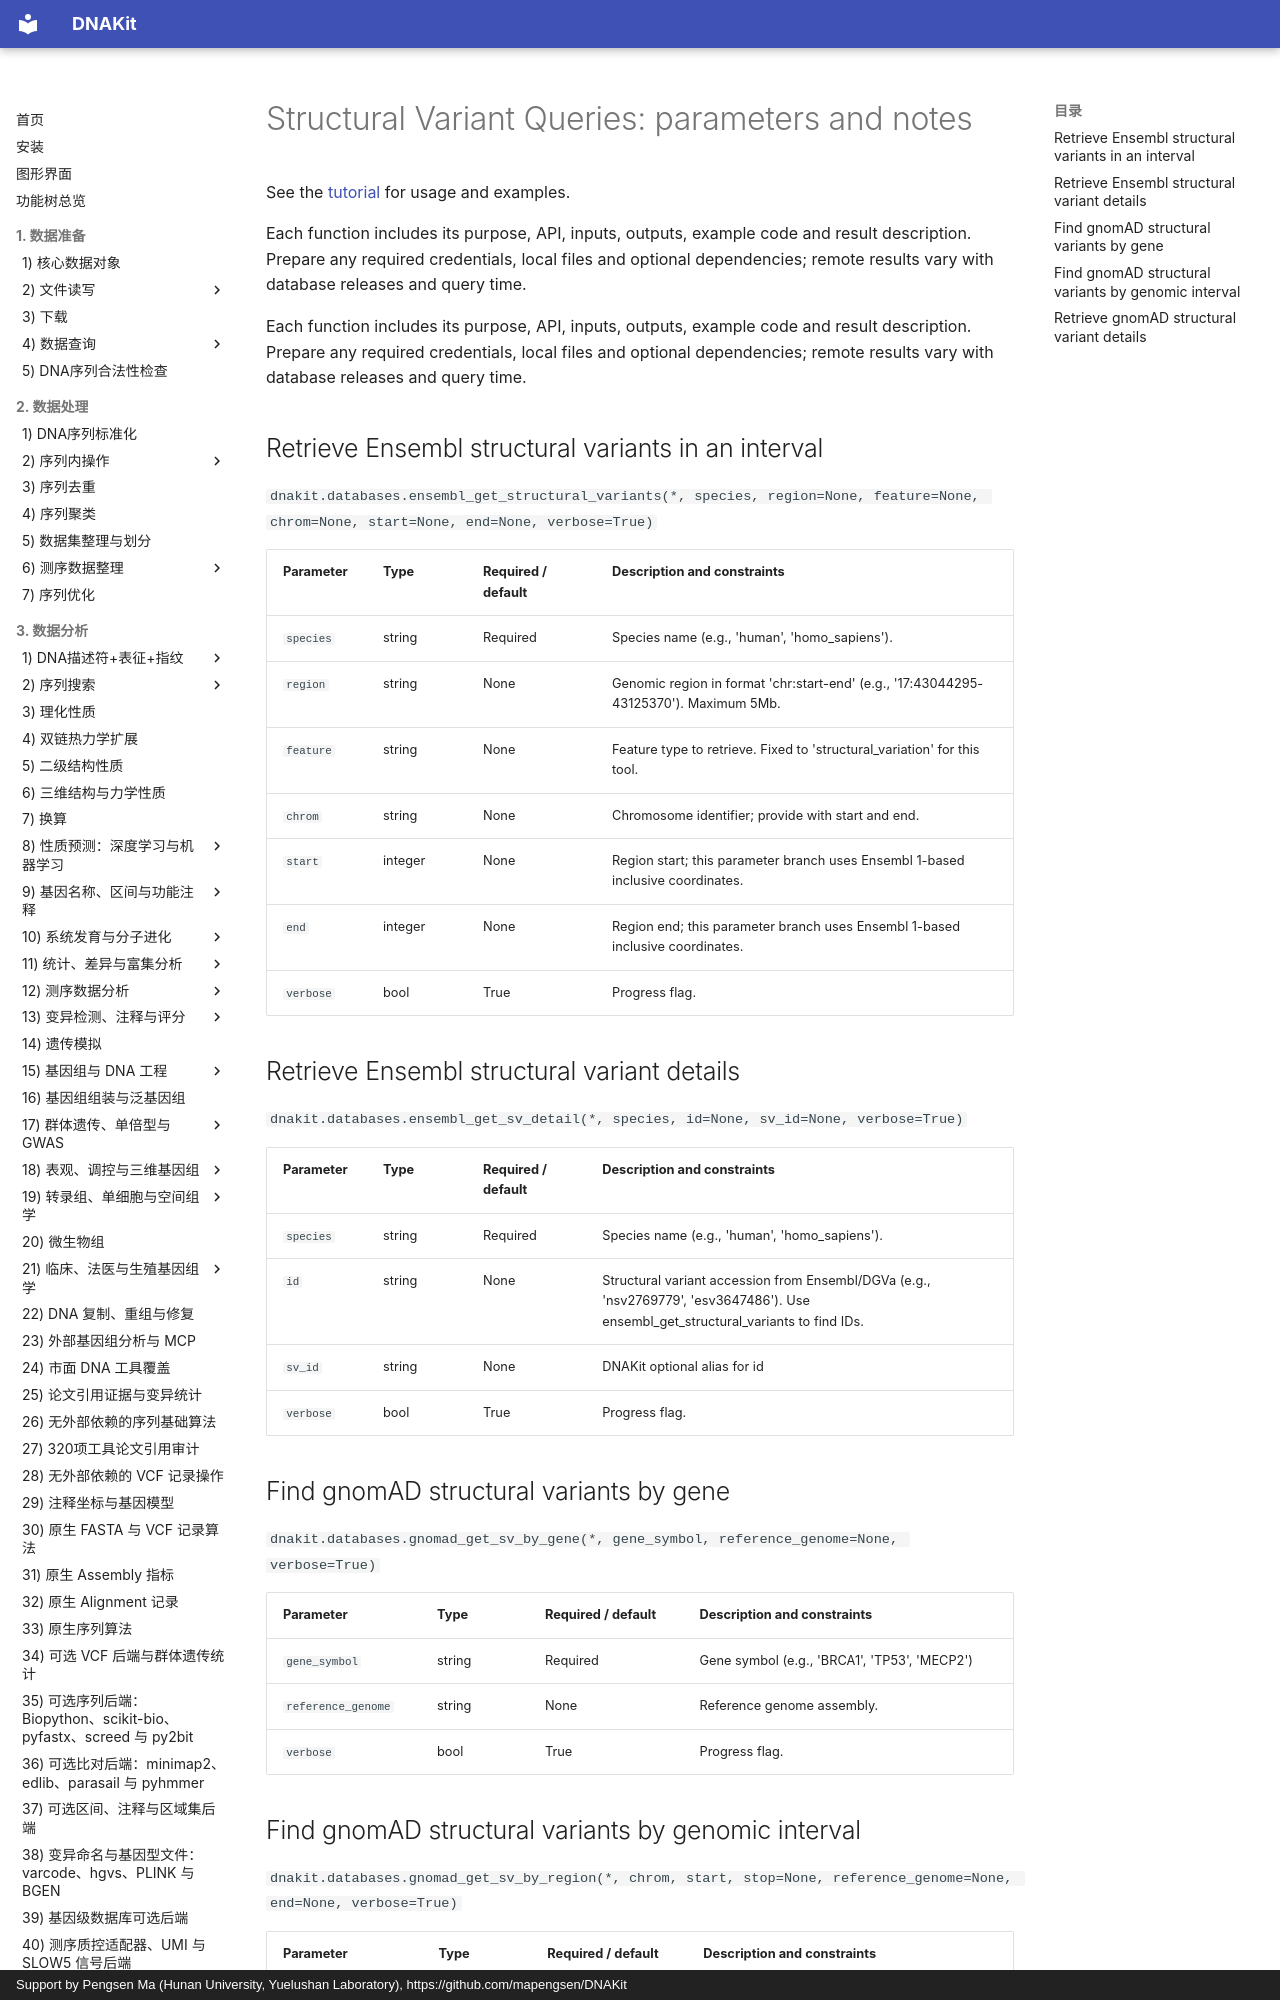

repository: mapengsen/DNAKit · page: faq/api/22_database_query_structural_variants.en/index.html · generator: mkdocs · copyright: Support by Pengsen Ma (Hunan University, Yuelushan Laboratory), https://github.com/mapengsen/DNAKit

# Structural Variant Queries: parameters and notes

See the [tutorial](../../api/features/22_database_query_structural_variants.md) for usage and examples.

Each function includes its purpose, API, inputs, outputs, example code and result description. Prepare any required credentials, local files and optional dependencies; remote results vary with database releases and query time.

Each function includes its purpose, API, inputs, outputs, example code and result description. Prepare any required credentials, local files and optional dependencies; remote results vary with database releases and query time.
